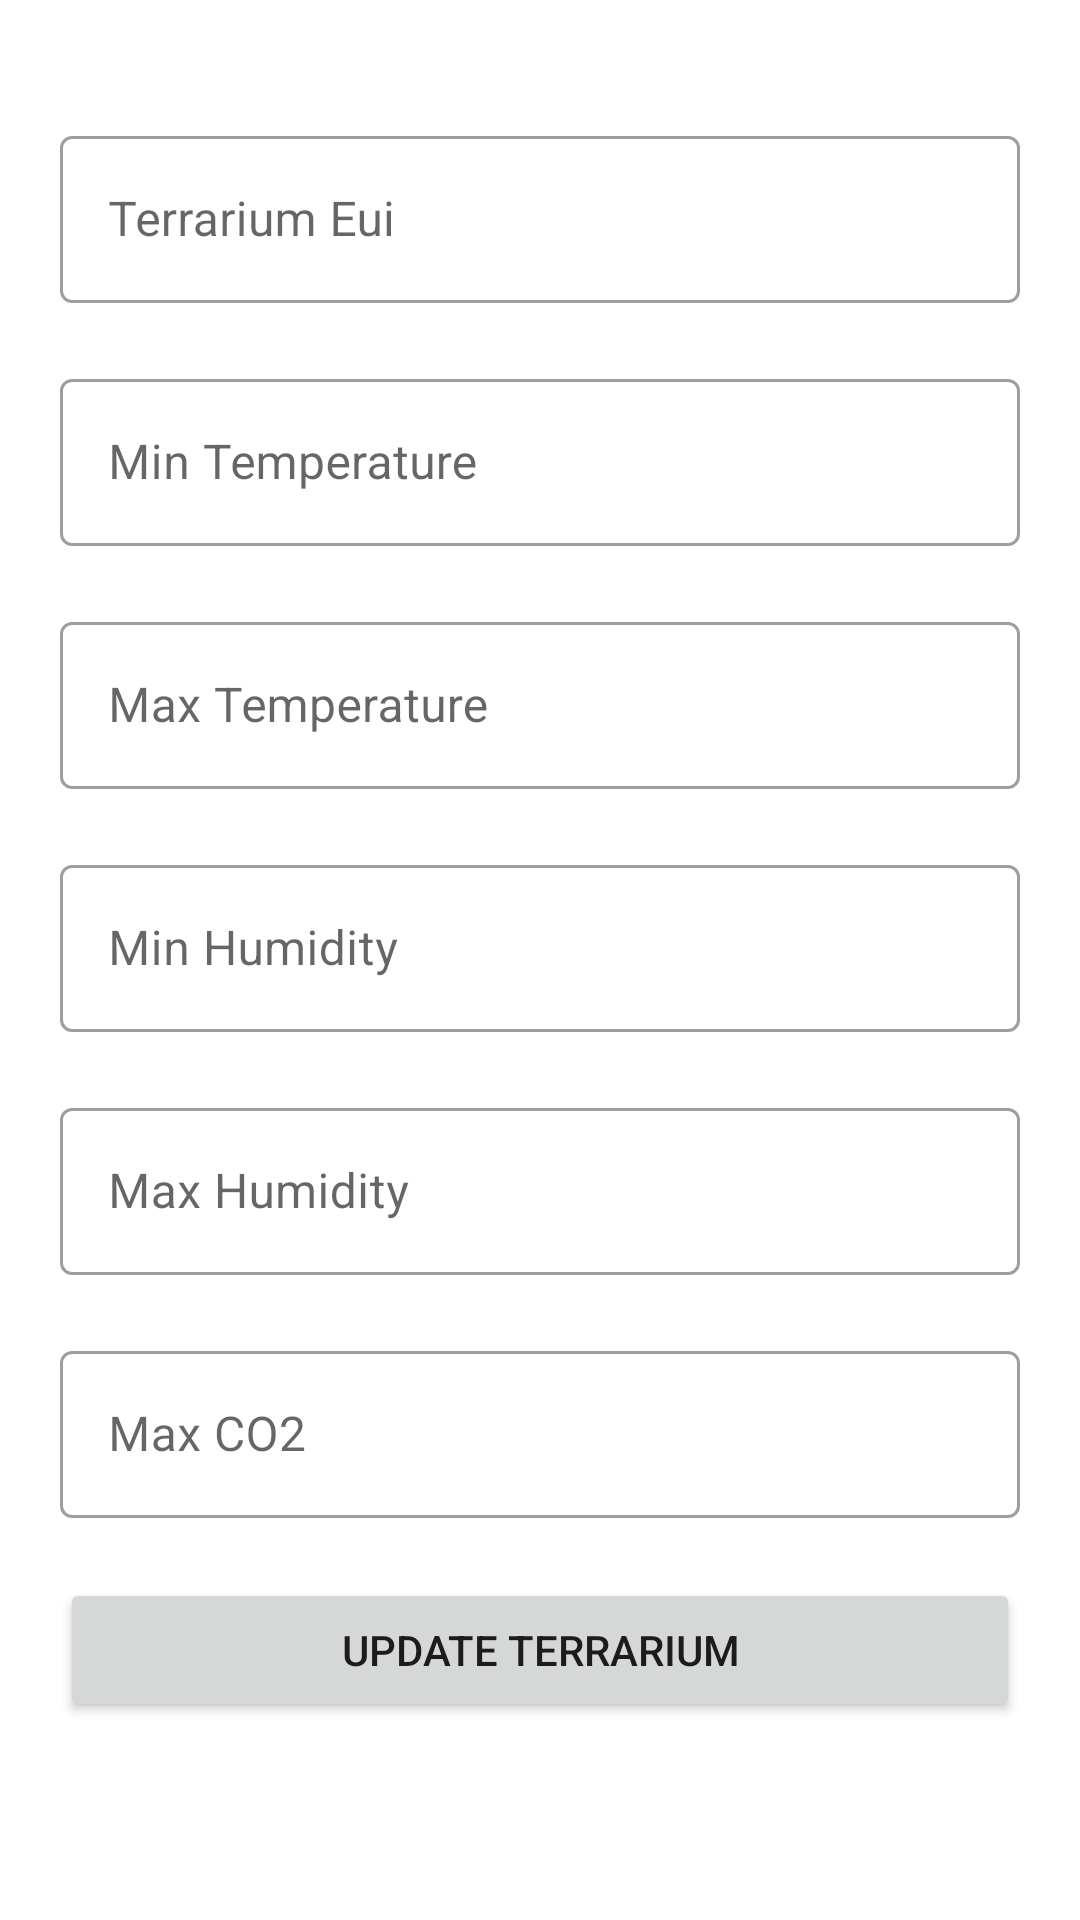

Reconstruct the res/layout file that produces this screen, plus the resources it refers to.
<!-- AndroidManifest.xml: application theme Theme.AND_SEP4 -->
<!-- res/layout/fragment_update_terrarium.xml -->
<?xml version="1.0" encoding="utf-8"?>
<androidx.core.widget.NestedScrollView xmlns:android="http://schemas.android.com/apk/res/android"
    xmlns:tools="http://schemas.android.com/tools"
    android:layout_width="match_parent"
    android:layout_height="match_parent"
    android:fillViewport="true"
    tools:context=".View.UpdateTerrarium.UpdateTerrariumFragment">

    <LinearLayout
        android:layout_width="match_parent"
        android:layout_height="wrap_content"
        android:orientation="vertical"
        android:padding="20dp">


        <com.google.android.material.textfield.TextInputLayout
            style="@style/Widget.MaterialComponents.TextInputLayout.OutlinedBox"
            android:layout_width="match_parent"
            android:layout_height="wrap_content"
            android:layout_marginTop="20dp">


            <androidx.appcompat.widget.AppCompatEditText
                android:id="@+id/UpdateTerrarium_Eui"
                android:layout_width="match_parent"
                android:layout_height="wrap_content"
                android:hint="Terrarium Eui"
                android:inputType="textCapWords"
                android:textColor="#363A43"
                android:textColorHint="#7A8089" />


        </com.google.android.material.textfield.TextInputLayout>


        <com.google.android.material.textfield.TextInputLayout
            style="@style/Widget.MaterialComponents.TextInputLayout.OutlinedBox"
            android:layout_width="match_parent"
            android:layout_height="wrap_content"
            android:layout_marginTop="20dp">


            <androidx.appcompat.widget.AppCompatEditText
                android:id="@+id/UpdateTemp_min"
                android:layout_width="match_parent"
                android:layout_height="wrap_content"
                android:hint="Min Temperature"
                android:inputType="numberDecimal"
                android:textColor="#363A43"
                android:textColorHint="#7A8089"

                />


        </com.google.android.material.textfield.TextInputLayout>

        <com.google.android.material.textfield.TextInputLayout
            style="@style/Widget.MaterialComponents.TextInputLayout.OutlinedBox"
            android:layout_width="match_parent"
            android:layout_height="wrap_content"
            android:layout_marginTop="20dp">


            <androidx.appcompat.widget.AppCompatEditText
                android:id="@+id/UpdateTemp_max"
                android:layout_width="match_parent"
                android:layout_height="wrap_content"
                android:hint="Max Temperature"
                android:inputType="numberDecimal"
                android:textColor="#363A43"
                android:textColorHint="#7A8089"

                />


        </com.google.android.material.textfield.TextInputLayout>


        <com.google.android.material.textfield.TextInputLayout
            style="@style/Widget.MaterialComponents.TextInputLayout.OutlinedBox"
            android:layout_width="match_parent"
            android:layout_height="wrap_content"
            android:layout_marginTop="20dp">


            <androidx.appcompat.widget.AppCompatEditText
                android:id="@+id/UpdateHum_min"
                android:layout_width="match_parent"
                android:layout_height="wrap_content"
                android:hint="Min Humidity"
                android:inputType="numberDecimal"
                android:textColor="#363A43"
                android:textColorHint="#7A8089"

                />


        </com.google.android.material.textfield.TextInputLayout>

        <com.google.android.material.textfield.TextInputLayout
            style="@style/Widget.MaterialComponents.TextInputLayout.OutlinedBox"
            android:layout_width="match_parent"
            android:layout_height="wrap_content"
            android:layout_marginTop="20dp">


            <androidx.appcompat.widget.AppCompatEditText
                android:id="@+id/UpdateHum_max"
                android:layout_width="match_parent"
                android:layout_height="wrap_content"
                android:hint="Max Humidity"
                android:inputType="numberDecimal"
                android:textColor="#363A43"
                android:textColorHint="#7A8089"

                />


        </com.google.android.material.textfield.TextInputLayout>

        <com.google.android.material.textfield.TextInputLayout
            style="@style/Widget.MaterialComponents.TextInputLayout.OutlinedBox"
            android:layout_width="match_parent"
            android:layout_height="wrap_content"
            android:layout_marginTop="20dp">


            <androidx.appcompat.widget.AppCompatEditText
                android:id="@+id/UpdateCO2_max"
                android:layout_width="match_parent"
                android:layout_height="wrap_content"
                android:hint="Max CO2"
                android:inputType="numberDecimal"
                android:textColor="#363A43"
                android:textColorHint="#7A8089"

                />


        </com.google.android.material.textfield.TextInputLayout>


        <Button
            android:id="@+id/updateTerrarium"
            android:layout_width="match_parent"
            android:layout_height="wrap_content"
            android:layout_marginTop="20dp"
            android:text="Update Terrarium" />
    </LinearLayout>
</androidx.core.widget.NestedScrollView>
<!-- resources referenced by this layout -->
<resources>
  <style name="Theme.AND_SEP4" parent="Theme.MaterialComponents.DayNight.NoActionBar">
          
          <item name="colorPrimary">#4FA879</item>
          <item name="colorPrimaryVariant">#4FA879</item>
          <item name="colorOnPrimary">@color/white</item>
          
          <item name="colorSecondary">@color/teal_200</item>
          <item name="colorSecondaryVariant">@color/teal_700</item>
          <item name="colorOnSecondary">@color/black</item>
          
          <item name="android:statusBarColor" tools:targetApi="l">?attr/colorPrimaryVariant</item>
          
      </style>
  <!-- not gathered from this repository: default colours our renderer supplied (Android Studio template values) -->
  <color name="teal_200">#FF03DAC5</color>
  <color name="teal_700">#FF018786</color>
  <color name="black">#FF000000</color>
  <color name="white">#FFFFFFFF</color>
</resources>
